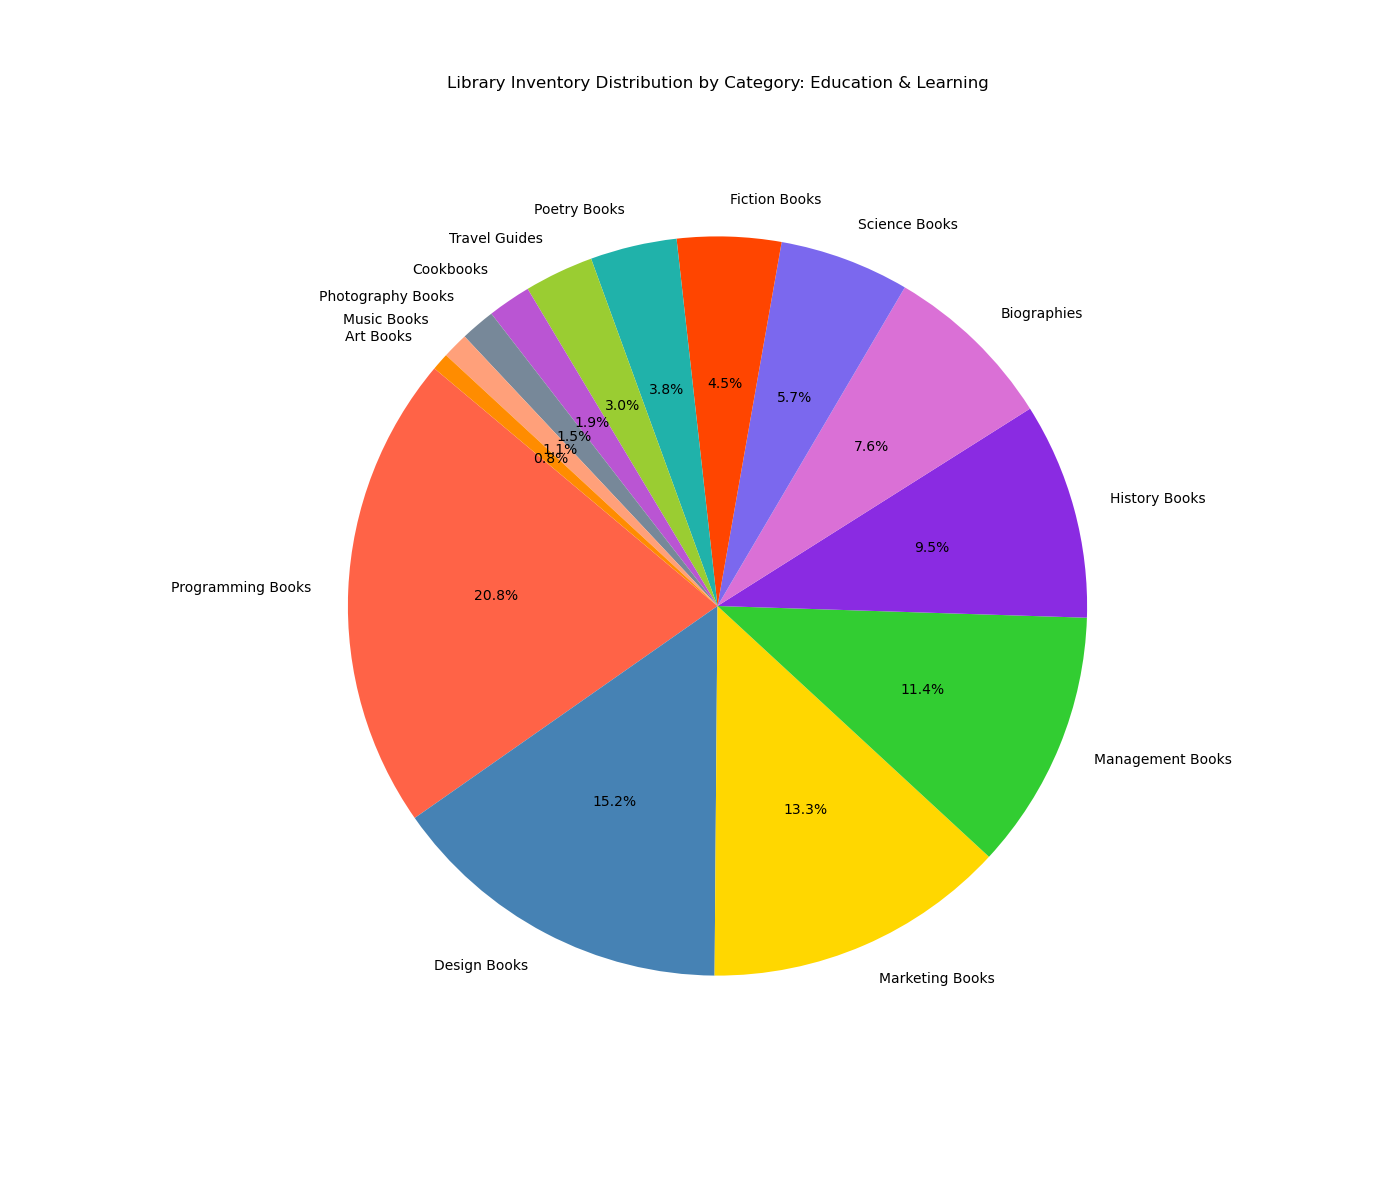

The table this chart was drawn from, first rows:
Category, Count, Color
Programming Books, 55, #FF6347
Design Books, 40, #4682B4
Marketing Books, 35, #FFD700
Management Books, 30, #32CD32
History Books, 25, #8A2BE2
Biographies, 20, #DA70D6
Science Books, 15, #7B68EE
Fiction Books, 12, #FF4500
Poetry Books, 10, #20B2AA
Travel Guides, 8, #9ACD32
Cookbooks, 5, #BA55D3
Photography Books, 4, #778899
Music Books, 3, #FFA07A
Art Books, 2, #FF8C00
